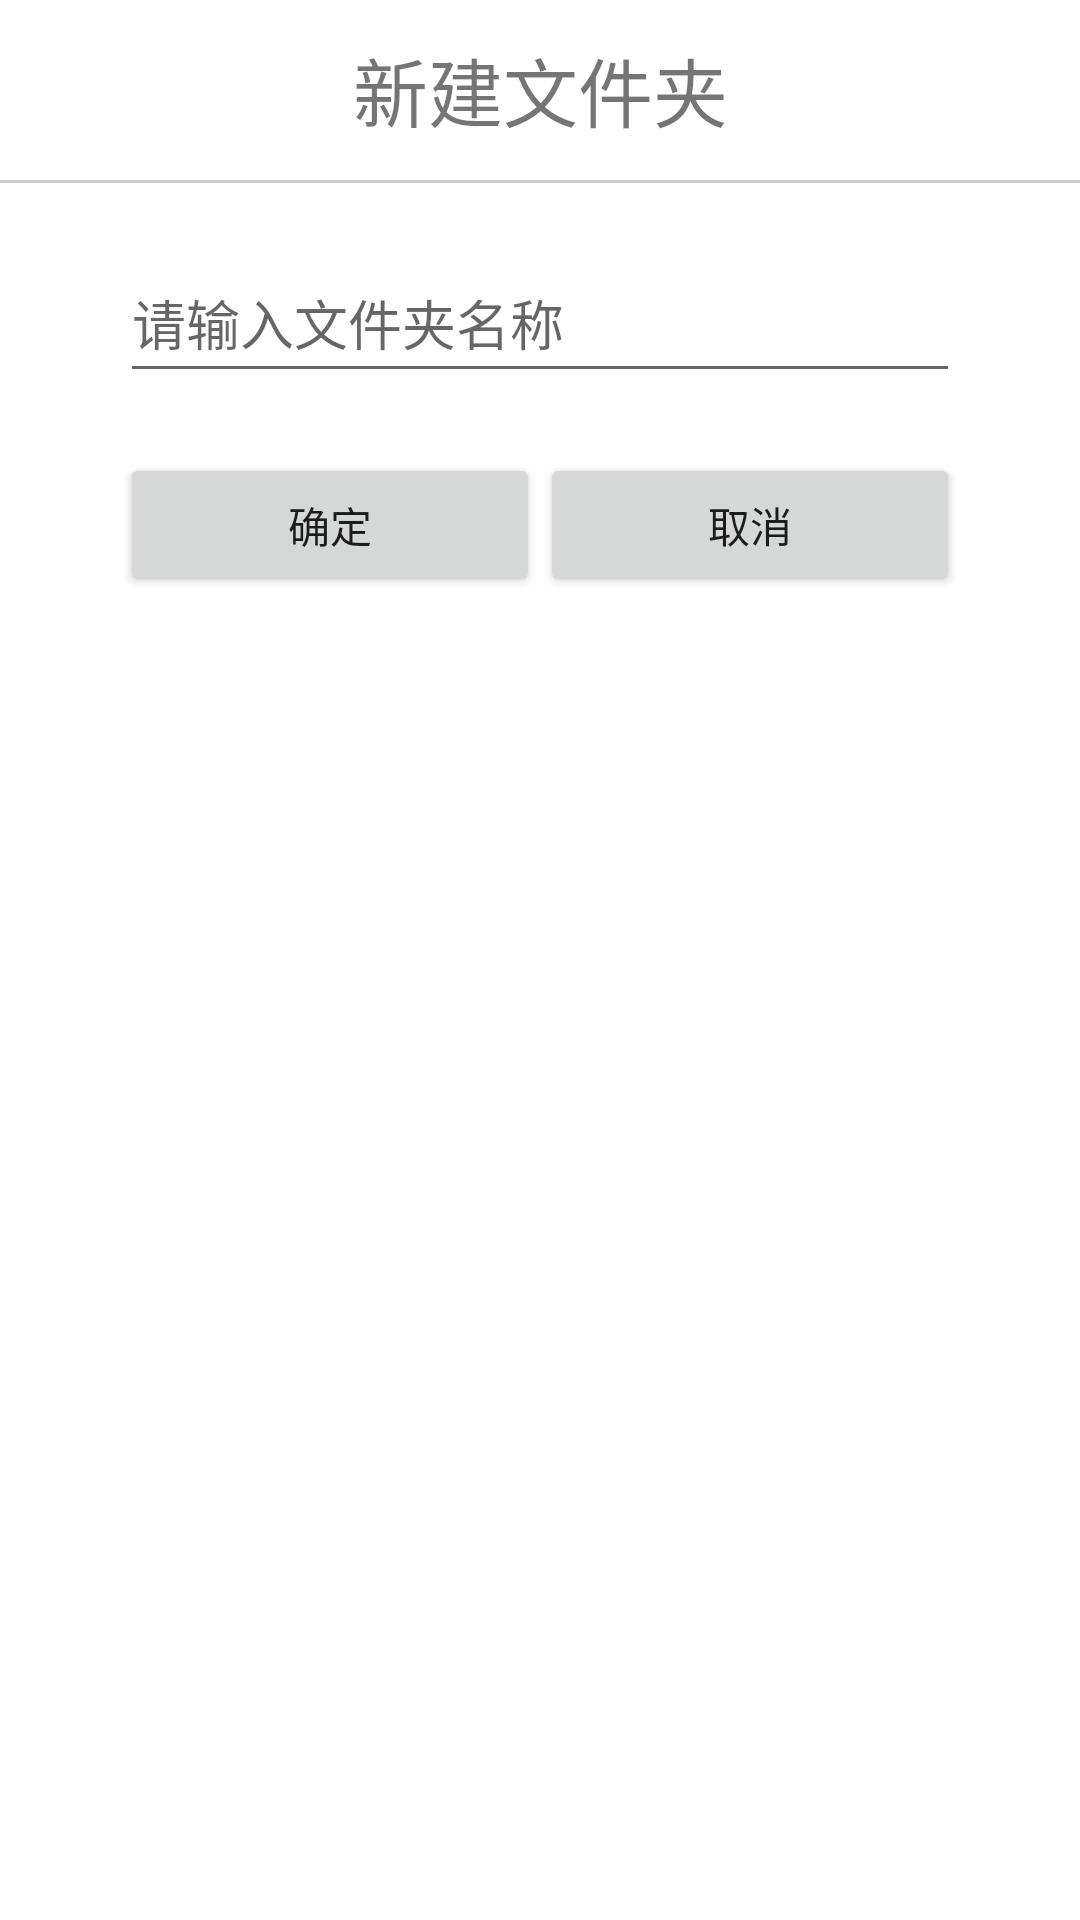

Produce the Android XML layout that renders to this screen, including the resource entries it uses.
<!-- AndroidManifest.xml: application theme AppTheme -->
<!-- res/layout/createfile_layout.xml -->
<?xml version="1.0" encoding="utf-8"?>
<LinearLayout xmlns:android="http://schemas.android.com/apk/res/android"
    android:layout_width="match_parent"
    android:layout_height="match_parent"
    android:orientation="vertical">

    <TextView
        android:text="@string/create"
        android:textSize="25sp"
        android:gravity="center"
        android:layout_width="match_parent"
        android:layout_height="60dp" />

    <View
        android:layout_width="match_parent"
        android:background="#CCCCCC"
        android:layout_height="1dp"/>

    <EditText
        android:id="@+id/et_name"
        android:layout_width="280dp"
        android:hint="@string/inputname"
        android:layout_gravity="center"
        android:layout_height="50dp"
        android:layout_marginTop="20dp"
        />

    <LinearLayout
        android:layout_width="280dp"
        android:layout_height="wrap_content"
        android:layout_gravity="center"
        android:layout_marginTop="20dp"
        android:orientation="horizontal">

        <Button
            android:id="@+id/confirm_Btn"
            android:text="@string/sure"
            android:layout_weight="1"
            android:layout_width="wrap_content"
            android:layout_height="wrap_content" />
        <Button
            android:id="@+id/can_Btn"
            android:text="@string/cancel"
            android:layout_weight="1"
            android:layout_width="wrap_content"
            android:layout_height="wrap_content" />
    </LinearLayout>
</LinearLayout>
<!-- resources referenced by this layout -->
<resources>
  <string name="cancel">取消</string>
  <string name="create">新建文件夹</string>
  <string name="inputname">请输入文件夹名称</string>
  <string name="sure">确定</string>
</resources>
